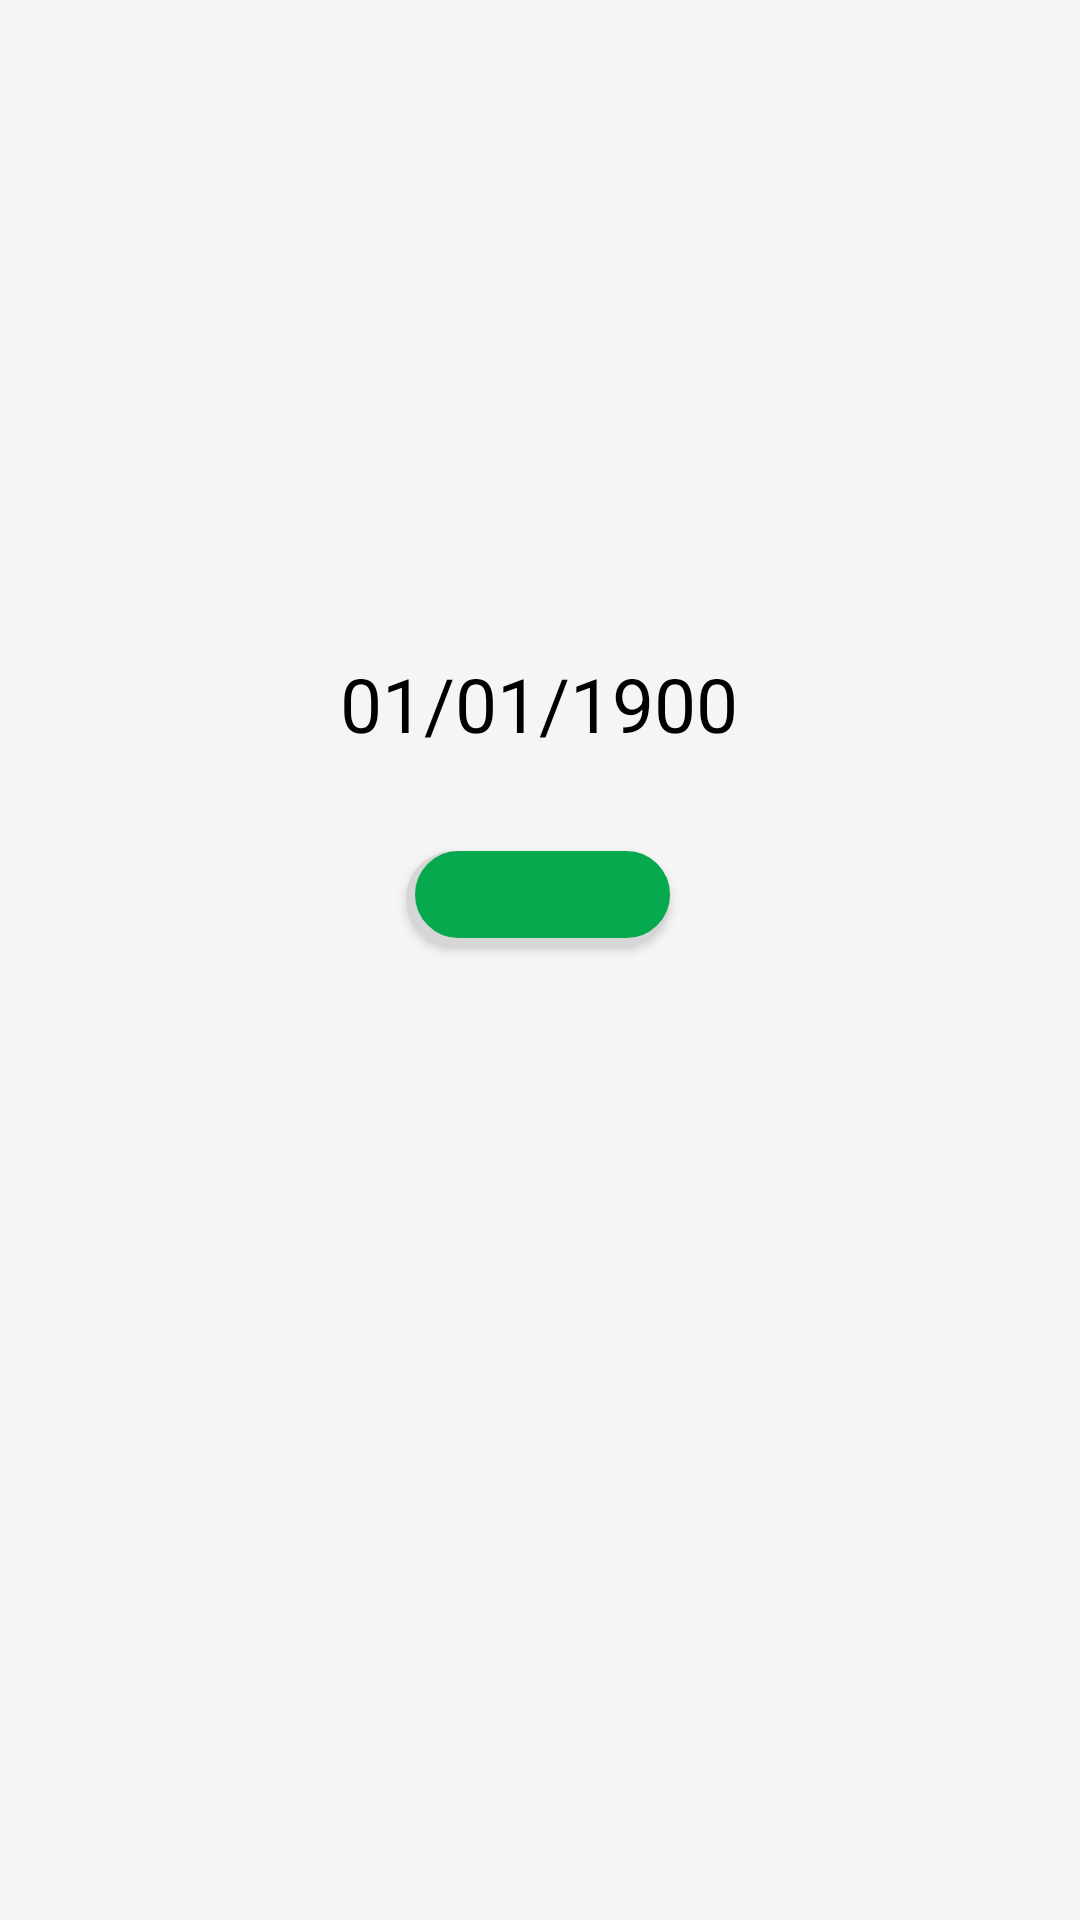

Layout XML and referenced resources for this Android screen:
<!-- AndroidManifest.xml: activity theme AppTheme.NoActionBar -->
<!-- res/layout/activity_profile_birthdate.xml -->
<?xml version="1.0" encoding="utf-8"?>
<androidx.constraintlayout.widget.ConstraintLayout xmlns:android="http://schemas.android.com/apk/res/android"
    xmlns:app="http://schemas.android.com/apk/res-auto"
    xmlns:tools="http://schemas.android.com/tools"
    android:layout_width="match_parent"
    android:layout_height="match_parent"
    tools:context="com.tg.derdoapp.ProfileBirthDateActivity"
    android:background="#f5f5f5"
    >

    <include
        android:id="@+id/include"
        layout="@layout/page_upper_icon"
        android:layout_width="100dp"
        android:layout_height="46dp"
        android:layout_centerHorizontal="true"
        android:layout_centerVertical="true"

        android:layout_marginStart="0dp"
        android:layout_marginLeft="0dp"
        android:layout_marginEnd="0dp"
        android:layout_marginRight="0dp"
        app:layout_constraintEnd_toEndOf="parent"
        app:layout_constraintHorizontal_bias="0.498"
        app:layout_constraintStart_toStartOf="parent"
        app:layout_constraintTop_toTopOf="parent" />

    <TextView
        android:id="@+id/input_birthdate_textView"
        android:layout_width="wrap_content"
        android:layout_height="wrap_content"
        android:textSize="20dp"
        android:layout_marginStart="8dp"
        android:layout_marginLeft="8dp"
        android:layout_marginTop="8dp"
        android:layout_marginEnd="8dp"
        android:layout_marginRight="8dp"
        android:layout_marginBottom="8dp"
        android:text="@string/profile_birthdate_activity_question"
        android:textColor="#545454"
        android:gravity="center"
        app:layout_constraintBottom_toBottomOf="parent"
        app:layout_constraintEnd_toEndOf="parent"
        app:layout_constraintStart_toStartOf="parent"
        app:layout_constraintTop_toTopOf="parent"
        app:layout_constraintVertical_bias="0.254"
        />

    <EditText
        android:id="@+id/user_birthdate_input"
        android:layout_width="216dp"
        android:layout_height="48dp"
        android:gravity="center"
        android:textSize="25dp"
        android:layout_marginStart="8dp"
        android:layout_marginLeft="8dp"
        android:layout_marginTop="8dp"
        android:layout_marginEnd="8dp"
        android:layout_marginRight="8dp"
        android:layout_marginBottom="8dp"
        android:text="01/01/1900"
        android:digits="0123456789"
        android:background="@drawable/edittex_frame"
        android:inputType="number"
        android:textColor="#000000"
        app:layout_constraintBottom_toBottomOf="parent"
        app:layout_constraintEnd_toEndOf="parent"
        app:layout_constraintHorizontal_bias="0.497"
        app:layout_constraintRight_toRightOf="parent"
        app:layout_constraintStart_toStartOf="parent"
        app:layout_constraintTop_toBottomOf="@+id/input_birthdate_textView"
        app:layout_constraintVertical_bias="0.041" />

    <Button
        android:id="@+id/profileNameOK"
        android:layout_width="wrap_content"
        android:layout_height="32dp"
        android:textSize="20dp"
        android:background="@drawable/button_bg_rounded_corners"
        android:text="@string/profile_birthdate_activity_button_ok"
        android:textAllCaps="false"
        android:textColor="#ffffff"
        app:layout_constraintBottom_toBottomOf="parent"
        app:layout_constraintEnd_toEndOf="parent"
        app:layout_constraintHorizontal_bias="0.498"
        app:layout_constraintStart_toStartOf="parent"

        app:layout_constraintTop_toBottomOf="@+id/user_birthdate_input"
        app:layout_constraintVertical_bias="0.072" />

</androidx.constraintlayout.widget.ConstraintLayout>
<!-- res/layout/page_upper_icon.xml (included above) -->
<?xml version="1.0" encoding="utf-8"?>
<LinearLayout xmlns:android="http://schemas.android.com/apk/res/android"
    xmlns:tools="http://schemas.android.com/tools"
    android:layout_width="match_parent"
    android:layout_height="wrap_content"
    tools:showIn="@layout/activity_main"
    android:layout_centerVertical="true"
    android:layout_centerHorizontal="true"
    >

    <ImageButton
        android:id="@+id/derdoLogoPageUp"
        android:layout_width="100dp"
        android:layout_height="50dp"
        android:layout_centerVertical="true"
        android:layout_centerHorizontal="true"
        android:background="#f5f5f5"
        android:layout_marginTop="0dp"
        android:layout_marginLeft="0dp"
        android:padding="4dp"
        android:adjustViewBounds="true"
        android:scaleType="fitCenter"
        android:src="@raw/derdooo"/>

</LinearLayout>
<!-- res/layout/activity_main.xml (included above) -->
<?xml version="1.0" encoding="utf-8"?>
<androidx.coordinatorlayout.widget.CoordinatorLayout xmlns:android="http://schemas.android.com/apk/res/android"
    xmlns:app="http://schemas.android.com/apk/res-auto"
    xmlns:tools="http://schemas.android.com/tools"
    android:layout_width="match_parent"
    android:layout_height="match_parent"
    app:layout_behavior="@string/appbar_scrolling_view_behavior"
    tools:context="com.tg.derdoapp.MainActivity"
    android:background="#06a94d" >


    

    <include
        android:id="@+id/include_logo"
        layout="@layout/helper_page_loader_layout"
        app:layout_constraintEnd_toEndOf="parent"
        app:layout_constraintStart_toStartOf="parent"
        app:layout_constraintTop_toTopOf="parent" />

</androidx.coordinatorlayout.widget.CoordinatorLayout>
<!-- res/layout/helper_page_loader_layout.xml (included above) -->
<?xml version="1.0" encoding="utf-8"?>
<RelativeLayout xmlns:android="http://schemas.android.com/apk/res/android"
    xmlns:app="http://schemas.android.com/apk/res-auto"
    android:id="@+id/loadingPanel"
    android:layout_width="match_parent"
    android:layout_height="match_parent"
    android:gravity="center"
    android:background="#06a94d"
    >

    <ImageView
        android:id="@+id/profileImageView"
        android:layout_width="match_parent"
        android:layout_height="135dp"
        android:layout_marginStart="8dp"
        android:layout_marginLeft="8dp"
        android:layout_marginTop="20dp"
        android:layout_marginEnd="8dp"
        android:layout_marginRight="8dp"
        android:layout_marginBottom="8dp"
        android:adjustViewBounds="true"
        android:scaleType="fitCenter"
        app:layout_constraintBottom_toBottomOf="parent"
        app:layout_constraintEnd_toEndOf="parent"
        app:layout_constraintStart_toStartOf="parent"
        app:layout_constraintTop_toTopOf="parent"
        app:srcCompat="@raw/logolast" />

    <TextView
        android:id="@+id/lower_info_text"
        android:layout_width="fill_parent"
        android:layout_height="fill_parent"
        android:gravity="center"
        android:textStyle="bold"
        android:fontFamily="@font/jmh_typewriter_1"
        android:text="@string/loading_activity_standard_text"
        android:padding="20dp"
        android:textSize="32sp"
        android:textColor="#ffffff" />


</RelativeLayout>
<!-- resources referenced by this layout -->
<resources>
  <!-- drawable button_bg_rounded_corners (drawable) -->
  <selector xmlns:android="http://schemas.android.com/apk/res/android">
      <item>
          <layer-list>
              <item>
                  <shape>
                      <corners android:radius="40dip" />
                      <solid android:color="#D6D6D6" />
                  </shape>
              </item>
              <item android:bottom="3dp" android:left="3dp">
                  <shape android:shape="rectangle"  >
                      <corners android:radius="40dip" />
                      <stroke android:width="1dip" android:color="#06a94d" />
                      <gradient android:angle="-90" android:startColor="#06a94d" android:endColor="#06a94d" />
                  </shape>
              </item>
          </layer-list>
      </item>
  </selector>
  <string name="loading_activity_standard_text" />
  <string name="profile_birthdate_activity_button_ok" />
  <string name="profile_birthdate_activity_question" />
  <style name="AppTheme.NoActionBar">
          <item name="windowActionBar">false</item>
          <item name="windowNoTitle">true</item>
      </style>
</resources>
